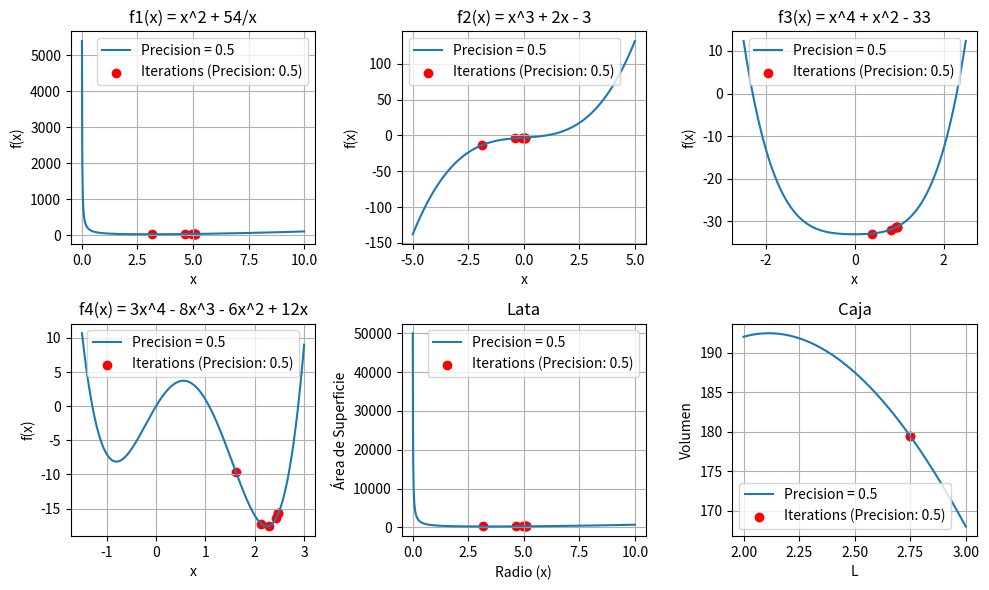
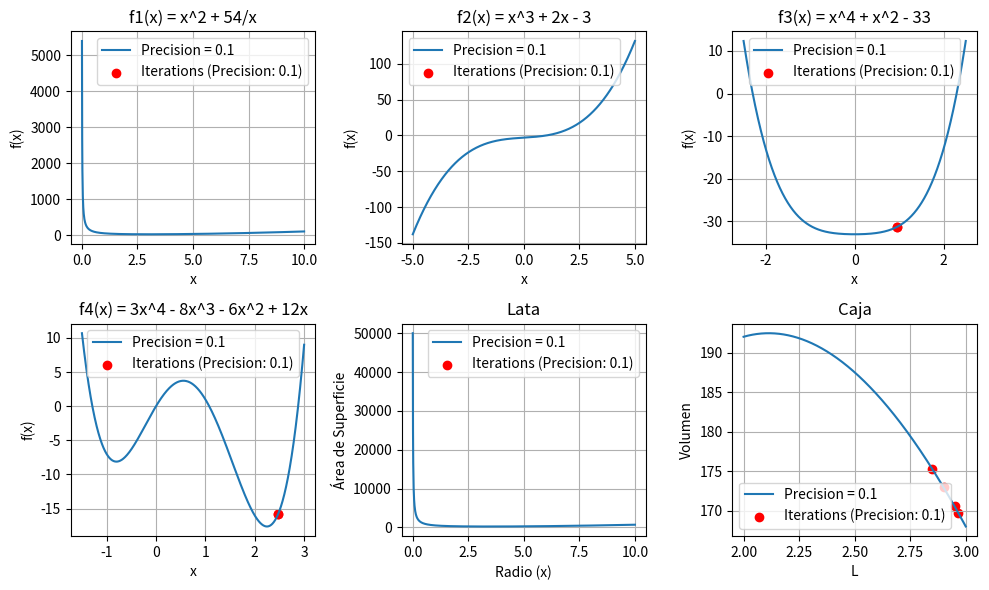
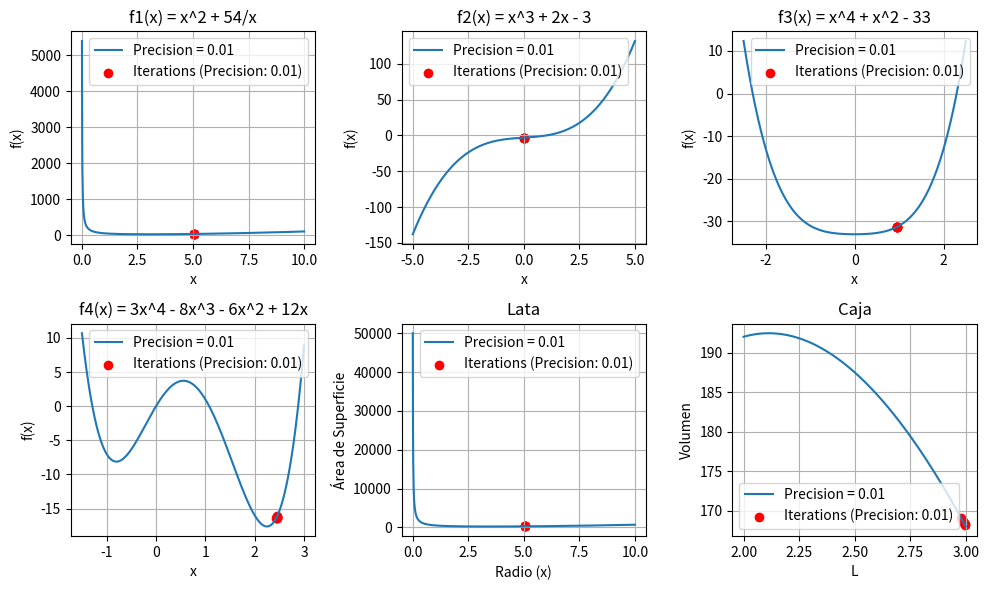
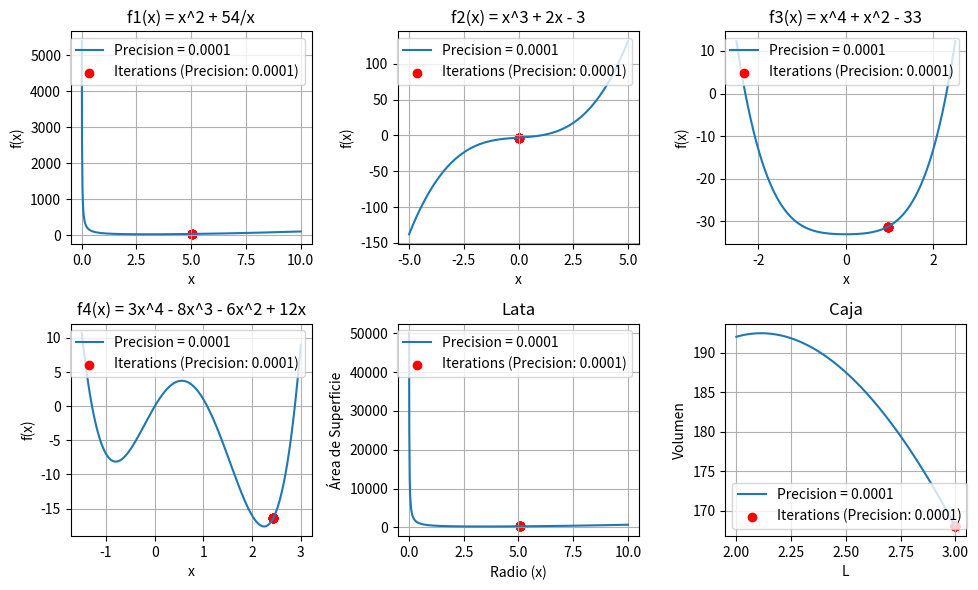

Write Python code to recreate these figures, in order.
import numpy as np
import matplotlib.pyplot as plt

class FibonacciSearch:
    def __init__(self, func, lower_bound, upper_bound):
        self.func = func
        self.lower_bound = lower_bound
        self.upper_bound = upper_bound

    def fibonacci(self, n):
        if n <= 1:
            return n
        else:
            return self.fibonacci(n-1) + self.fibonacci(n-2)

    def search(self, precision):
        iterations = []
        n = 0
        while self.fibonacci(n) < (self.upper_bound - self.lower_bound) / precision:
            n += 1
        fib_n = self.fibonacci(n)
        x1 = self.lower_bound + (self.upper_bound - self.lower_bound) * self.fibonacci(n-2) / fib_n
        x2 = self.lower_bound + (self.upper_bound - self.lower_bound) * self.fibonacci(n-1) / fib_n

        for _ in range(n-1):
            if self.func(x1) < self.func(x2):
                self.upper_bound = x2
                x2 = x1
                fib_n = self.fibonacci(n-2)
                x1 = self.lower_bound + (self.upper_bound - self.lower_bound) * self.fibonacci(n-3) / fib_n
            else:
                self.lower_bound = x1
                x1 = x2
                fib_n = self.fibonacci(n-1)
                x2 = self.lower_bound + (self.upper_bound - self.lower_bound) * self.fibonacci(n-2) / fib_n
            iterations.append((self.lower_bound + self.upper_bound) / 2)
        return iterations

def f1(x):
    return x**2 + 54/x

def f2(x):
    return x**3 + 2*x - 3

def f3(x):
    return x**4 + x**2 - 33

def f4(x):
    return 3*x**4 - 8*x**3 - 6*x**2 + 12*x

def V(L):
    return 200 * L - 60 * L**2 + 4 * L**3

def lata_funcion(x):
    return 2 * np.pi * x ** 2 + (500 / x)

search_f1 = FibonacciSearch(f1, 0.1, 10)
search_f2 = FibonacciSearch(f2, -5, 5)
search_f3 = FibonacciSearch(f3, -2.5, 2.5)
search_f4 = FibonacciSearch(f4, -1.5, 3)
search_V = FibonacciSearch(V, 2, 3)  
search_lata = FibonacciSearch(lata_funcion, 0.1, 10)

precision_values = [0.5, 0.1, 0.01, 0.0001]

for precision in precision_values:
    plt.figure(figsize=(10, 6))

    # f1
    plt.subplot(2, 3, 1)
    iterations = search_f1.search(precision)
    x_values = np.linspace(0.01, 10, 1000)
    y_values = f1(x_values)
    plt.plot(x_values, y_values, label=f'Precision = {precision}')
    plt.scatter(iterations, [f1(x) for x in iterations], color='red', label=f'Iterations (Precision: {precision})')
    plt.xlabel('x')
    plt.ylabel('f(x)')
    plt.title('f1(x) = x^2 + 54/x')
    plt.legend()
    plt.grid(True)

    # f2
    plt.subplot(2, 3, 2)
    iterations = search_f2.search(precision)
    x_values = np.linspace(-5, 5, 1000)
    y_values = f2(x_values)
    plt.plot(x_values, y_values, label=f'Precision = {precision}')
    plt.scatter(iterations, [f2(x) for x in iterations], color='red', label=f'Iterations (Precision: {precision})')
    plt.xlabel('x')
    plt.ylabel('f(x)')
    plt.title('f2(x) = x^3 + 2x - 3')
    plt.legend()
    plt.grid(True)

    # f3
    plt.subplot(2, 3, 3)
    iterations = search_f3.search(precision)
    x_values = np.linspace(-2.5, 2.5, 1000)
    y_values = f3(x_values)
    plt.plot(x_values, y_values, label=f'Precision = {precision}')
    plt.scatter(iterations, [f3(x) for x in iterations], color='red', label=f'Iterations (Precision: {precision})')
    plt.xlabel('x')
    plt.ylabel('f(x)')
    plt.title('f3(x) = x^4 + x^2 - 33')
    plt.legend()
    plt.grid(True)

    # f4
    plt.subplot(2, 3, 4)
    iterations = search_f4.search(precision)
    x_values = np.linspace(-1.5, 3, 1000)
    y_values = f4(x_values)
    plt.plot(x_values, y_values, label=f'Precision = {precision}')
    plt.scatter(iterations, [f4(x) for x in iterations], color='red', label=f'Iterations (Precision: {precision})')
    plt.xlabel('x')
    plt.ylabel('f(x)')
    plt.title('f4(x) = 3x^4 - 8x^3 - 6x^2 + 12x')
    plt.legend()
    plt.grid(True)

    # lata
    plt.subplot(2, 3, 5)
    iterations = search_lata.search(precision)
    x_values = np.linspace(0.01, 10, 1000)
    y_values = lata_funcion(x_values)
    plt.plot(x_values, y_values, label=f'Precision = {precision}')
    plt.scatter(iterations, [lata_funcion(x) for x in iterations], color='red', label=f'Iterations (Precision: {precision})')
    plt.xlabel('Radio (x)')
    plt.ylabel('Área de Superficie')
    plt.title('Lata')
    plt.legend()
    plt.grid(True)

    # caja
    plt.subplot(2, 3, 6)
    iterations = search_V.search(precision)
    L_values = np.linspace(2, 3, 1000)
    V_values = V(L_values)
    plt.plot(L_values, V_values, label=f'Precision = {precision}')
    plt.scatter(iterations, [V(x) for x in iterations], color='red', label=f'Iterations (Precision: {precision})')
    plt.xlabel('L')
    plt.ylabel('Volumen')
    plt.title('Caja')
    plt.legend()
    plt.grid(True)

    plt.tight_layout()
    plt.show()
